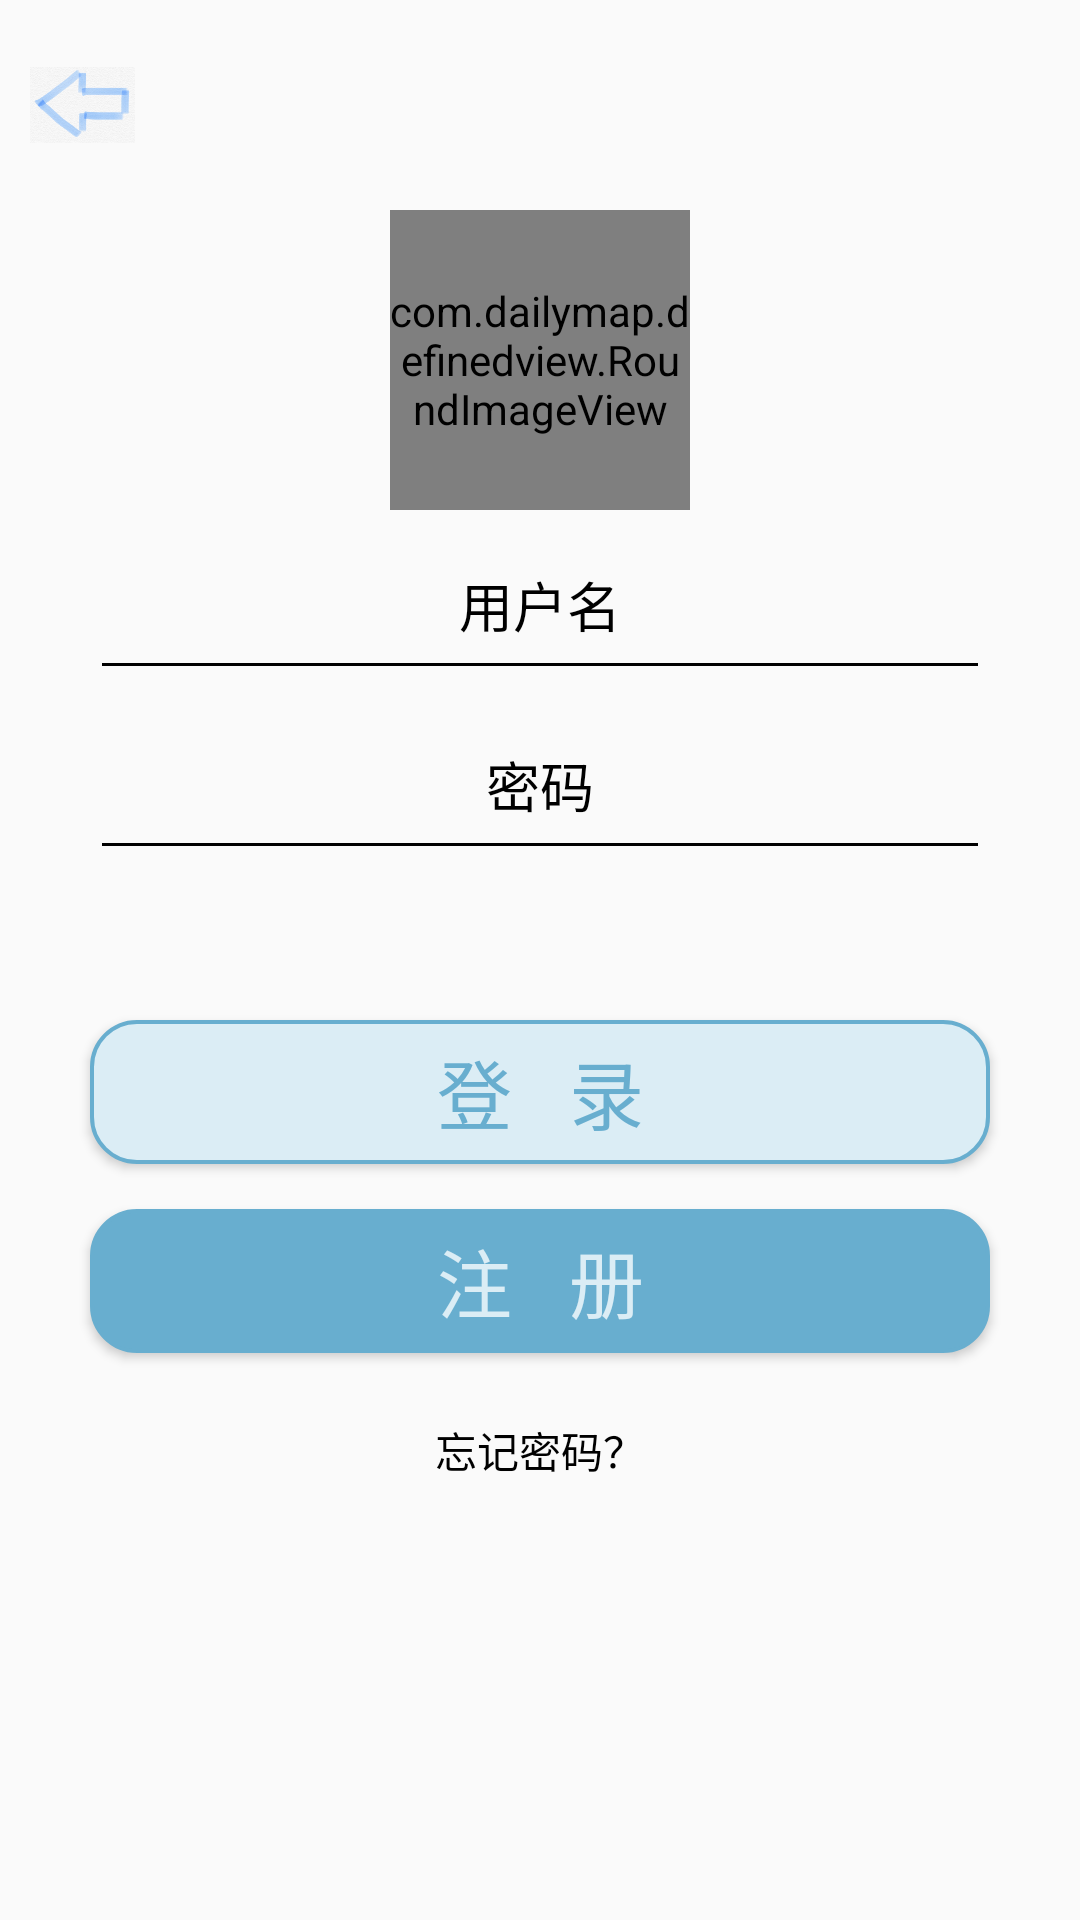

Here is an Android app screen rendered from its layout file. Give the layout XML and the strings, colors and styles it references.
<!-- AndroidManifest.xml: application theme AppTheme -->
<!-- res/layout/login_regis.xml -->
<?xml version="1.0" encoding="utf-8"?>
<LinearLayout xmlns:android="http://schemas.android.com/apk/res/android"
    android:layout_width="match_parent"
    android:layout_height="match_parent"
    xmlns:app="http://schemas.android.com/apk/res-auto"
    android:orientation="vertical">

        <LinearLayout
            android:layout_width="match_parent"
            android:layout_height="wrap_content"
            android:orientation="horizontal">
                <ImageView
                    android:layout_width="35dp"
                    android:layout_height="70dp"
                    android:src="@drawable/back"
                    android:layout_gravity="left|top"
                    android:id="@+id/backtodaily"
                    android:layout_marginLeft="10dp"/>
        </LinearLayout>
        <com.dailymap.definedview.RoundImageView
            android:layout_width="100dp"
            android:layout_height="100dp"
            android:layout_gravity="center"
            android:src="@drawable/user_phpto"
            android:scaleType="fitXY"
            app:type="circle"/>
        <LinearLayout
            android:layout_width="300dp"
            android:layout_height="wrap_content"
            android:orientation="vertical"
            android:layout_gravity="center_horizontal"
            android:gravity="center">
                <EditText
                    android:layout_width="match_parent"
                    android:layout_height="60dp"
                    android:id="@+id/username"
                    android:hint="用户名"
                    android:theme="@style/userinfoEditText"
                    android:gravity="center"
                    android:textColor="@color/colorBlack"
                    android:textColorHint="@color/colorBlack"/>
                <EditText
                    android:layout_width="match_parent"
                    android:layout_height="60dp"
                    android:id="@+id/password"
                    android:hint="密码"
                    android:textColor="@color/colorBlack"
                    android:textColorHint="@color/colorBlack"
                    android:gravity="center"
                    android:inputType="textPassword"
                    android:theme="@style/userinfoEditText"/>
        </LinearLayout>
        <LinearLayout
            android:layout_width="300dp"
            android:layout_gravity="center"
            android:layout_height="wrap_content"
            android:orientation="vertical">
                <EditText
                    android:layout_width="match_parent"
                    android:layout_height="60dp"
                    android:id="@+id/confirm_password"
                    android:inputType="textPassword"
                    android:hint="确认密码"
                    android:textColor="@color/colorBlack"
                    android:textColorHint="@color/colorBlack" android:theme="@style/userinfoEditText"
                    android:gravity="center"
                    android:visibility="gone"/>
                <EditText
                    android:layout_width="match_parent"
                    android:layout_height="60dp"
                    android:id="@+id/number_text"
                    android:hint="手机号"
                    android:textColor="@color/colorBlack"
                    android:textColorHint="@color/colorBlack" android:gravity="center"
                    android:theme="@style/userinfoEditText"
                    android:visibility="gone"
                    />
        </LinearLayout>
        <TextView
            android:layout_width="match_parent"
            android:layout_height="50dp" />
        <Button
            android:layout_width="300dp"
            android:layout_height="wrap_content"
            android:layout_gravity="center_horizontal"
            android:gravity="center"
            android:text="登   录"
            android:textSize="25dp"
            android:textColor="#68aecf"
            android:id="@+id/confirm"
            android:background="@drawable/bt_style"/>
        <Button
            android:layout_width="300dp"
            android:layout_height="wrap_content"
            android:layout_gravity="center_horizontal"
            android:layout_marginTop="15dp"
            android:layout_marginBottom="15dp"
            android:gravity="center"
            android:text="注   册"
            android:textSize="25dp"
            android:id="@+id/log_regi_trans"
            android:textColor="#dbedf5"
            android:background="@drawable/bt_style_regi"/>
        <TextView
            android:layout_width="match_parent"
            android:layout_height="35dp"
            android:text="忘记密码？"
            android:gravity="center"
            android:textColor="@color/colorBlack"
            android:textColorHint="@color/colorBlack"
            style="@style/userinfoEditText"/>


</LinearLayout>
<!-- resources referenced by this layout -->
<resources>
  <color name="colorBlack">#000</color>
  <!-- drawable back: jpg bitmap (drawable, 118653 bytes) -->
  <!-- drawable bt_style (drawable) -->
  <?xml version="1.0" encoding="utf-8"?>
  
  <ripple xmlns:android="http://schemas.android.com/apk/res/android"
  android:color="#68AECF">
  <item>
      <shape xmlns:android="http://schemas.android.com/apk/res/android"
          android:shape="rectangle">
  
          
          <corners
              android:radius="15dp"
              android:bottomRightRadius="15dp"
              android:bottomLeftRadius="15dp"
              android:topLeftRadius="15dp"
              android:topRightRadius="15dp"/>
          <stroke
              android:color="#68AECF"
              android:width="4px" />
          <solid android:color="#dbedf5"/>
      </shape>
  </item>
  </ripple>
  <!-- drawable bt_style_regi (drawable) -->
  <?xml version="1.0" encoding="utf-8"?>
  <ripple xmlns:android="http://schemas.android.com/apk/res/android"
  android:color="#68AECF">
  <item>
      <shape xmlns:android="http://schemas.android.com/apk/res/android"
          android:shape="rectangle">
  
          
          <corners
              android:radius="15dp"
              android:bottomRightRadius="15dp"
              android:bottomLeftRadius="15dp"
              android:topLeftRadius="15dp"
              android:topRightRadius="15dp"/>
          <stroke
              android:color="#68AECF"
              android:width="4px" />
          <solid android:color="#68AECF"/>
      </shape>
  </item>
  </ripple>
  <style name="userinfoEditText" parent="Theme.AppCompat.Light">
          <item name="colorControlNormal">@color/colorBlack</item>
          <item name="colorControlActivated">@color/colorBlack</item>
      </style>
  <style name="AppTheme" parent="Theme.AppCompat.Light.DarkActionBar">
          
          <item name="colorPrimary">@color/colorPrimary</item>
          <item name="colorPrimaryDark">@color/colorPrimaryDark</item>
          <item name="colorAccent">@color/colorAccent</item>
          <item name="android:windowNoTitle">true</item>
      </style>
  <color name="colorPrimary">#dbedf5</color>
  <color name="colorPrimaryDark">#68aecf</color>
  <color name="colorAccent">#FF4081</color>
</resources>
